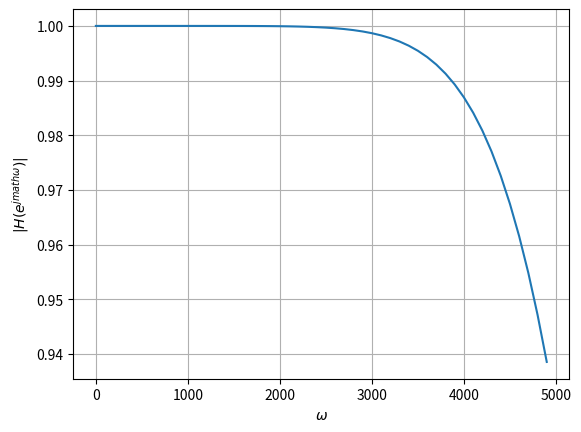

The matplotlib source for this figure:
import numpy as np
import matplotlib.pyplot as plt
from scipy import signal



#sampling frequency from the audio file
sampl_freq=48000
T = 1.0/sampl_freq
#order of the filter
order=4

#cutoff frquency 
cutoff_freq=1000.0 

#digital frequency
Wn=2*cutoff_freq/sampl_freq  


# b and a are numerator and denominator polynomials respectively
b, a = signal.butter(order, Wn, 'low') 

#Bilinear Transform
def H(s):
	num = np.polyval(b,((1+s*(T/2))/(1-s*(T/2)))**(-1))
	den = np.polyval(a,((1+s*(T/2))/(1-s*(T/2)))**(-1))
	H = num/den
	return H
		
#Input and Output
analog_f = np.arange(0,5000,100)

plt.plot(analog_f, (abs(H(1j*analog_f))))
plt.xlabel('$\omega$')
plt.ylabel('$|H(e^{jmath\omega})| $')
plt.grid()
plt.savefig("Butterworth_analog.png")
